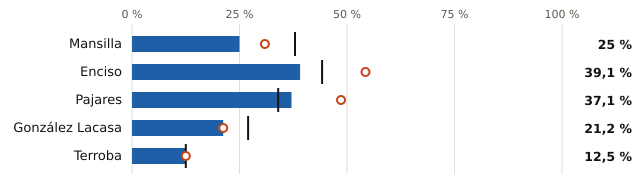

The file beside this chart, header and first rows:
embalse, pct, pct_hace_1_anio, pct_media_10_anios, vol_hm3, capacidad_hm3
Mansilla, 25.0, 30.9, 37.9, 17.0, 68.0
Enciso, 39.1, 54.3, 44.2, 18.0, 46.0
Pajares, 37.1, 48.6, 34.0, 13.0, 35.0
González Lacasa, 21.2, 21.2, 27.0, 7.0, 33.0
Terroba, 12.5, 12.5, 12.5, 1.0, 8.0
